Dataset: dataset_split (GitHub, dilaracakmakk/Image-Classification-with-CNN_). Classes: dress, pants, t-shirt.

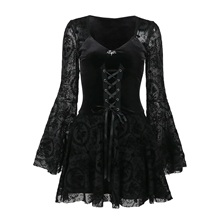
Label: dress

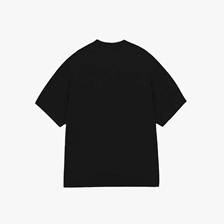
Label: t-shirt

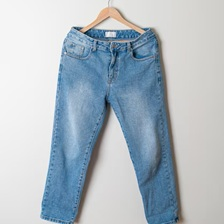
Label: pants

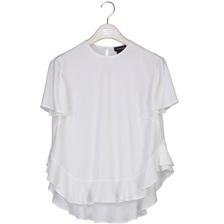
Label: t-shirt

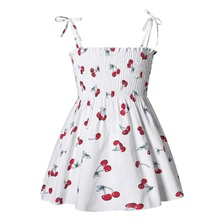
Label: dress

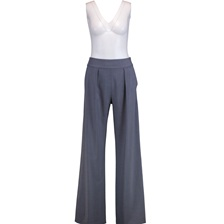
Label: pants
